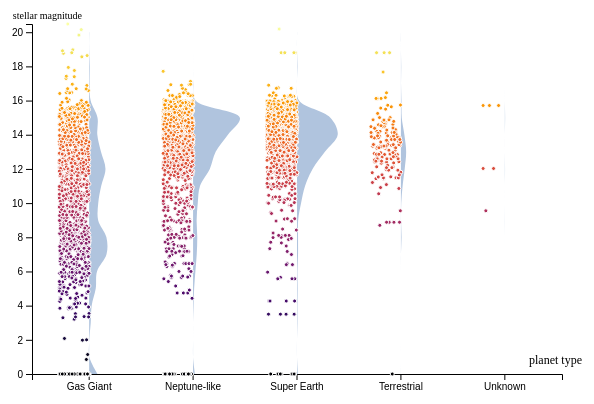
D3 v4 page, settled after 360 driven frames (6 s of simulated time); the page loaded 1 data file(s).



var margin = {top: 20, right: 30, bottom: 30, left: 40},
    width = 600 - margin.left - margin.right,
    height = 400 - margin.top - margin.bottom;

var svg = d3.select('#my_dataviz')
    .append('svg')
    .attr('width', width + margin.left + margin.right)
    .attr('height', height + margin.top + margin.bottom)
    .append('g')
    .attr('transform','translate(' + margin.left + ',' + margin.top + ')');

d3.csv('planets.csv', function(dataset) {
    var y = d3.scaleLinear()
        .domain([d3.min(dataset, (d) => parseFloat(d['stellar_magnitude'])),
                d3.max(dataset, (d) => parseFloat(d['stellar_magnitude']))])
        .range([height, 0])
    svg.append('g')
        .call(d3.axisLeft(y))
        
    svg.append('text')
        .text('stellar magnitude')
        .attr('x', 50)
        .attr('y', -5)
        .attr('text-anchor', 'end')
        .attr('font-size', '10')

    var x = d3.scaleBand()
        .range([0, width])
        .domain(['Gas Giant', 'Neptune-like', 'Super Earth', 'Terrestrial', 'Unknown'])
        .padding(0.1)
    svg.append('g')
        .attr('transform', 'translate(0,' + height + ')')
        .call(d3.axisBottom(x))

    svg.append('text')
        .text('planet type')
        .attr('x', 550)
        .attr('y', 340)
        .attr('text-anchor', 'end')
        .attr('font-size', '12')

    var color = d3.scaleSequential()
        .interpolator(d3.interpolateInferno)
        .domain([d3.min(dataset, (d) => parseFloat(d['stellar_magnitude'])),
                d3.max(dataset, (d) => parseFloat(d['stellar_magnitude']))])

    var histogram = d3.histogram()
        .domain(y.domain())
        .thresholds(y.ticks(20))
        .value(d => d)

    var sumstat = d3.nest()
        .key((d) => (d['planet_type']))
        .rollup(function(d) {
            input = d.map((g) => (g['stellar_magnitude']))
            bins = histogram(input)
            return(bins)
        })
        .entries(dataset)

    var maxNum = 0
    for (i in sumstat){
        allBins = sumstat[i].value
        lengths = allBins.map((g) => (g.length))
        longuest = d3.max(lengths)
        if (longuest > maxNum) { maxNum = longuest }
    }

    var xNum = d3.scaleLinear()
        .range([0, x.bandwidth()])
        .domain([-maxNum,maxNum])

    svg.selectAll('myViolin')
        .data(sumstat)
        .enter()
        .append('g')
        .attr('transform', (d) => ('translate(' + x(d.key) +' ,0)'))
        .append('path')
        .datum((d) => (d.value))
        .style('stroke', 'none')
        .style('fill', 'LightSteelBlue')
        .attr('d', d3.area()
            .x0((d) => (xNum(0)))
            .x1((d) => (xNum(d.length)))
            .y((d) => (y(d.x0)))
            .curve(d3.curveCatmullRom)
            //.curve(d3.curveStep)
        )

    var jitterWidth = 30
    svg.selectAll('indPoints')
        .data(dataset)
        .enter()
        .append('circle')
        .attr('cx', (d) => (x(d['planet_type']) + x.bandwidth()/2 - Math.random()*jitterWidth))
        .attr('cy', (d) => (y(d['stellar_magnitude'])))
        .attr('r', 2)
        .style('fill', (d) => (color(d['stellar_magnitude'])))
        .attr('stroke', 'white')

})



### data: planets.csv
row, name, light_years_from_earth, stellar_magnitude, discovery_date, planet_type, orbital_period, eccentricity, solar_system_name, planet_discovery_method, planet_orbital_inclination, planet_density, right_ascension, declination, host_temperature, host_mass, host_radius, mass, radius, orbit_radius
0, 11 Comae Berenices b, 305.0, 4.74, 2007, Gas Giant, 326 days, 0.23, 11 Com, Radial Velocity, , 0.0, 12h20m43.03s, +17d47m34.3s, 4742, 2.7, 19.0, 19.4, 1.08, 1.29
1, 11 Ursae Minoris b, 410.0, 5.016, 2009, Gas Giant, 1.4 years, 0.08, 11 UMi, Radial Velocity, , 0.0, 15h17m05.89s, +71d49m26.0s, 4213, 2.78, 29.79, 14.74, 1.09, 1.53
2, 14 Andromedae b, 247.0, 5.227, 2008, Gas Giant, 185.8 days, 0, 14 And, Radial Velocity, , 0.0, 23h31m17.42s, +39d14m10.3s, 4813, 2.2, 11.0, 4.8, 1.15, 0.83
3, 14 Herculis b, 59.0, 6.61, 2002, Gas Giant, 4.9 years, 0.37, 14 Her, Radial Velocity, , 0.0, 16h10m24.31s, +43d49m03.5s, 5338, 0.9, 0.93, 4.66, 1.15, 2.93
4, 16 Cygni B b, 69.0, 6.25, 1996, Gas Giant, 2.2 years, 0.68, 16 Cyg B, Radial Velocity, , 0.0, 19h41m51.97s, +50d31m03.1s, 5750, 1.08, 1.13, 1.78, 1.2, 1.66
5, 18 Delphini b, 249.0, 5.506, 2008, Gas Giant, 2.7 years, 0.08, 18 Del, Radial Velocity, , 0.0, 20h58m25.94s, +10d50m21.4s, 4979, 2.3, 8.5, 10.3, 1.11, 2.6
6, 1RXS J160929.1-210524 b, 473.0, 12.06, 2008, Gas Giant, 6505.9 years, 0, 1RXS J160929.1-210524, Imaging, , 0.0, 16h09m30.30s, -21d04m58.9s, 4060, 0.85, , 8, 1.664, 330.0
7, 24 Bootis b, 314.0, 5.58, 2018, Gas Giant, 30.4 days, 0.04, 24 Boo, Radial Velocity, , 0.0, 14h28m37.81s, +49d50m41.5s, 4893, 0.99, 10.64, 0.91, 1.24, 0.19
8, 24 Sextantis b, 236.0, 6.441, 2010, Gas Giant, 452.8 days, 0.09, 24 Sex, Radial Velocity, , 0.0, 10h23m28.37s, -00d54m08.1s, 5098, 1.54, 4.9, 1.99, 1.19, 1.333
9, 24 Sextantis c, 236.0, 6.441, 2010, Gas Giant, 2.4 years, 0.29, 24 Sex, Radial Velocity, , 0.0, 10h23m28.37s, -00d54m08.1s, 5098, 1.54, 4.9, 0.86, 1.24, 2.08
10, 2MASS J01033563-5515561 AB b, 154.0, 0.0, 2013, Gas Giant, 1767.2 years, 0, 2MASS J01033563-5515561 A, Imaging, , 0.0, 01h03m35.63s, -55d15m56.1s, , 0.19, , 13, 1.1, 84.0
11, 2MASS J01225093-2439505 b, 117.0, 14.24, 2013, Gas Giant, 593.2 years, 0, 2MASS J01225093-2439505, Imaging, , 0.0, 01h22m50.94s, -24d39m50.6s, 3530, 0.4, , 24.5, 1.0, 52.0
12, 2MASS J02192210-3925225 b, 129.0, 15.01, 2015, Gas Giant, 5878.1 years, 0, 2MASS J02192210-3925225, Imaging, , 0.0, 02h19m22.11s, -39d25m22.5s, 3064, 0.11, 0.28, 13.9, 1.44, 156.0
13, 2MASS J04414489+2301513 b, 457.0, 18.97, 2010, Gas Giant, 411 years, 0, 2MASS J04414489+2301513, Imaging, , 0.0, 04h41m44.90s, +23d01m51.4s, , 0.02, , 7.5, 1.13, 15.0
14, 2MASS J12073346-3932539 b, 210.0, 20.15, 2004, Gas Giant, 2207.3 years, 0, 2MASS J12073346-3932539, Imaging, , 0.0, 12h07m33.47s, -39d32m54.0s, , 0.02, , 4, 1.16, 46.0
15, 2MASS J19383260+4603591 b, 1307, 12.14, 2015, Gas Giant, 416 days, 0, 2MASS J19383260+4603591, Eclipse Timing Variations, , 0.0, 19h38m32.61s, +46d03m59.1s, , 0.48, , 1.9, 1.2, 0.92
16, 2MASS J21402931+1625183 A b, 82.0, 17.4, 2009, Gas Giant, 20.1 years, 0.26, 2MASS J21402931+1625183 A, Imaging, 46.2, 0.0, 21h40m29.32s, +16d25m18.3s, 2300, 0.08, 0.12, 20.95, 0.92, 0
17, 2MASS J22362452+4751425 b, 241.0, 12.51, 2016, Gas Giant, 4505.7 years, 0, 2MASS J22362452+4751425, Imaging, , 0.0, 22h36m24.53s, +47d51m42.6s, 4045, 0.6, , 12.5, 1.1, 230.0
18, 30 Arietis B b, 146.0, 6.962, 2009, Gas Giant, 335.1 days, 0.29, 30 Ari B, Radial Velocity, , 0.0, 02h36m57.74s, +24d38m53.0s, 6331, 1.93, 1.41, 13.82, 1.1, 0.99
19, 42 Draconis b, 296.0, 4.82, 2008, Gas Giant, 479.1 days, 0.38, 4 UMa, Radial Velocity, , 0.0, 08h40m12.82s, +64d19m40.6s, 4415, 1.23, 18.11, 3.88, 1.16, 1.19
20, 47 Ursae Majoris b, 45.0, 5.05, 1996, Gas Giant, 3 years, 0.03, 42 Dra, Radial Velocity, , 0.0, 18h25m59.14s, +65d33m48.5s, 4200, 0.98, 22.03, 2.53, 1.18, 2.1
21, 47 Ursae Majoris c, 45.0, 5.05, 2001, Gas Giant, 6.6 years, 0.1, 47 UMa, Radial Velocity, , 0.0, 10h59m27.97s, +40d25m48.9s, 5892, 1.03, 1.23, 0.54, 1.27, 3.6
22, 47 Ursae Majoris d, 45.0, 5.05, 2009, Gas Giant, 38.4 years, 0.16, 47 UMa, Radial Velocity, , 0.0, 10h59m27.97s, +40d25m48.9s, 5892, 1.03, 1.23, 1.64, 1.2, 11.6
23, 4 Ursae Majoris b, 240.0, 4.61, 2006, Gas Giant, 269.3 days, 0.43, 47 UMa, Radial Velocity, , 0.0, 10h59m27.97s, +40d25m48.9s, 5892, 1.03, 1.23, 7.1, 1.13, 0.87
24, 51 Eridani b, 96.0, 5.23, 2015, Gas Giant, 32 years, 0.45, 51 Eri, Imaging, 133.0, 0.0, 04h37m36.13s, -02d28m24.8s, , 1.75, , 2, 1.19, 12.0
25, 51 Pegasi b, 50.0, 5.5, 1995, Gas Giant, 4.2 days, 0.01, 51 Peg, Radial Velocity, , 0.0, 22h57m27.98s, +20d46m07.8s, 5793, 1.12, 1.2, 0.46, 1.27, 0.0527
26, 55 Cancri b, 41.0, 5.96, 1996, Gas Giant, 14.7 days, 0, 55 Cnc, Radial Velocity, 90.0, 0.0, 08h52m35.81s, +28d19m50.9s, 5196, 0.91, 0.94, 0.8306, 1.24, 0.1152
27, 55 Cancri c, 41.0, 5.96, 2004, Gas Giant, 44.4 days, 0.02, 55 Cnc, Radial Velocity, 90.0, 0.0, 08h52m35.81s, +28d19m50.9s, 5196, 0.91, 0.94, 0.1714, 0.76, 0.2414
28, 55 Cancri d, 41.0, 5.96, 2002, Gas Giant, 13.2 years, 0.02, 55 Cnc, Radial Velocity, 90.0, 0.0, 08h52m35.81s, +28d19m50.9s, 5196, 0.91, 0.94, 3.878, 1.16, 5.503
29, 55 Cancri e, 41.0, 5.96, 2004, Super Earth, 0.7 days, 0.03, 55 Cnc, Radial Velocity, 83.3, 6.4, 08h52m35.81s, +28d19m50.9s, 5196, 0.91, 0.94, 8.08, 1.91, 0.01544
30, 55 Cancri f, 41.0, 5.96, 2007, Gas Giant, 262 days, 0.31, 55 Cnc, Radial Velocity, 90.0, 0.0, 08h52m35.81s, +28d19m50.9s, 5196, 0.91, 0.94, 0.141, 0.677, 0.788
31, 61 Virginis b, 28.0, 4.74, 2009, Neptune-like, 4.2 days, 0.12, 6 Lyn, Radial Velocity, , 0.0, 06h30m47.11s, +58d09m45.5s, 4938, 1.44, 5.2, 5.1, 2.11, 0.0502
32, 61 Virginis c, 28.0, 4.74, 2009, Neptune-like, 38 days, 0.14, 61 Vir, Radial Velocity, , 0.0, 13h18m24.32s, -18d18m40.3s, 5577, 0.94, 0.96, 18.2, 0.398, 0.2175
33, 61 Virginis d, 28.0, 4.74, 2009, Neptune-like, 123 days, 0.35, 61 Vir, Radial Velocity, , 0.0, 13h18m24.32s, -18d18m40.3s, 5577, 0.94, 0.96, 22.9, 0.456, 0.476
34, 6 Lyncis b, 179.0, 5.86, 2008, Gas Giant, 2.6 years, 0.07, 61 Vir, Radial Velocity, , 0.0, 13h18m24.32s, -18d18m40.3s, 5577, 0.94, 0.96, 2.01, 1.19, 2.11
… [head cut at 6 KiB]